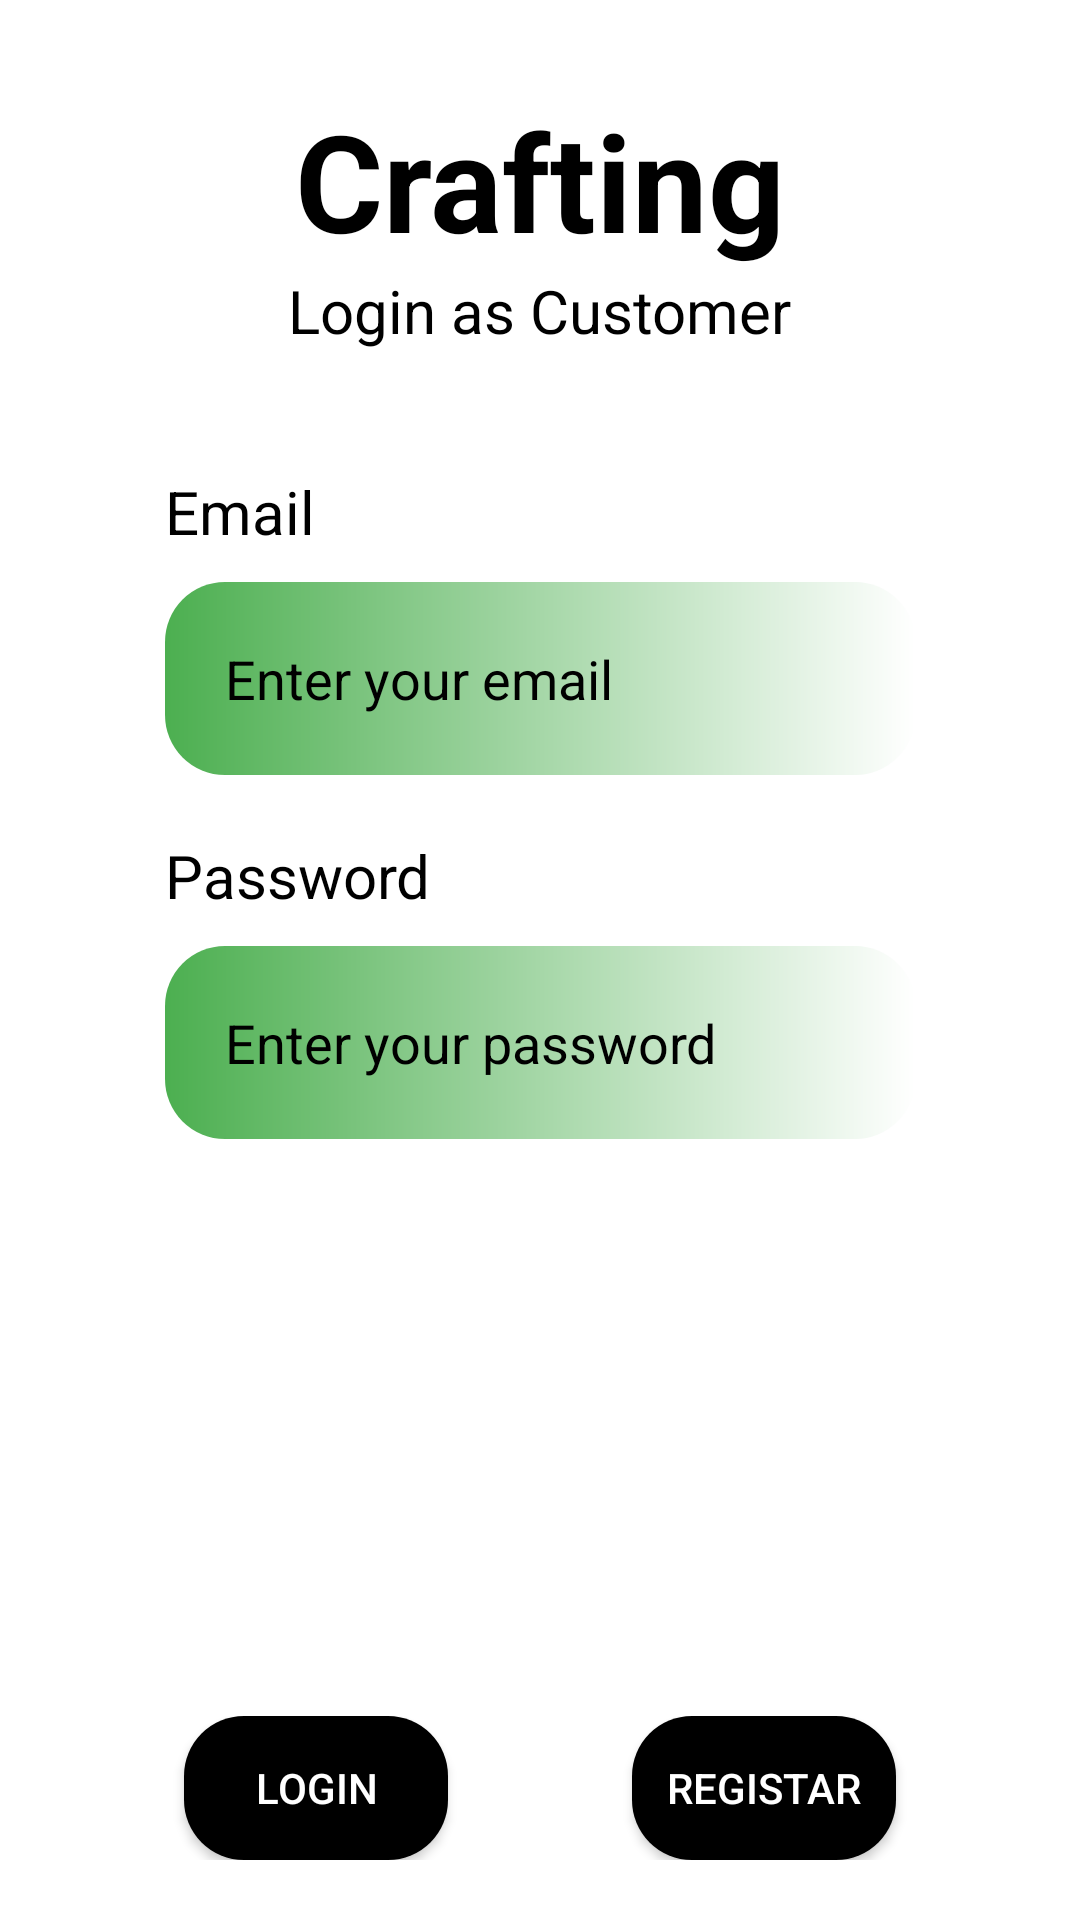

Produce the Android XML layout that renders to this screen, including the resource entries it uses.
<!-- AndroidManifest.xml: application theme Theme.CRAFTERIA -->
<!-- res/layout/activity_loginascustomer.xml -->
<?xml version="1.0" encoding="utf-8"?>
<androidx.constraintlayout.widget.ConstraintLayout
    xmlns:android="http://schemas.android.com/apk/res/android"
    xmlns:app="http://schemas.android.com/apk/res-auto"
    xmlns:tools="http://schemas.android.com/tools"
    android:layout_width="match_parent"
    android:layout_height="match_parent"
    android:background="@color/white"
    tools:context=".Loginascustomer">


    <LinearLayout
        android:id="@+id/loginascustl1"
        android:layout_width="match_parent"
        android:layout_height="wrap_content"

        android:layout_marginTop="30sp"
        android:gravity="center"
        android:orientation="vertical"
        app:layout_constraintEnd_toEndOf="parent"
        app:layout_constraintStart_toStartOf="parent"
        app:layout_constraintTop_toTopOf="parent">


        <TextView
            android:layout_width="wrap_content"
            android:layout_height="wrap_content"
            android:text="@string/app_name"
            android:textColor="@color/black"
            android:textSize="45sp"
            android:textStyle="bold" />

        <TextView
            android:layout_width="wrap_content"
            android:layout_height="wrap_content"
            android:text="@string/login_as_customer"
            android:textColor="@color/black"
            android:textSize="20sp" />


    </LinearLayout>


    <LinearLayout
        android:id="@+id/loginascustl2"
        android:layout_width="wrap_content"
        android:layout_height="wrap_content"

        android:gravity="start"
        android:orientation="vertical"
        android:paddingTop="40sp"

        app:layout_constraintEnd_toEndOf="parent"
        app:layout_constraintStart_toStartOf="parent"
        app:layout_constraintTop_toBottomOf="@+id/loginascustl1">


        <TextView
            android:layout_width="wrap_content"
            android:layout_height="wrap_content"
            android:text="@string/email"
            android:textColor="@color/black"
            android:layout_marginBottom="10sp"
            android:textSize="20sp" />

        <EditText
            android:id="@+id/loginascustemail"
            android:layout_width="250sp"
            android:layout_height="wrap_content"
            android:textColor="@color/black"
            android:textColorHint="@color/black"
            android:padding="20sp"
            android:background="@drawable/gradient"
            android:inputType="textWebEmailAddress"
            android:hint="@string/enter_your_email"
            android:paddingTop="30sp" />


        <TextView
            android:layout_width="wrap_content"
            android:layout_height="wrap_content"
            android:paddingTop="20sp"
            android:text="@string/password"
            android:textColor="@color/black"
            android:layout_marginBottom="10sp"
            android:textSize="20sp" />

        <EditText
            android:id="@+id/loginascustpassword"
            android:layout_width="250sp"
            android:textColor="@color/black"
            android:textColorHint="@color/black"
            android:padding="20sp"
            android:background="@drawable/gradient"
            android:inputType="textPassword"
            android:layout_height="wrap_content"
            android:hint="@string/enter_your_password"
            android:paddingTop="30sp" />


    </LinearLayout>



    <LinearLayout
        android:layout_width="match_parent"
        android:layout_height="wrap_content"

        android:layout_marginBottom="20sp"
        app:layout_constraintBottom_toBottomOf="parent"
        app:layout_constraintEnd_toEndOf="parent"
        app:layout_constraintStart_toStartOf="parent">

        <View
            android:layout_width="0dp"
            android:layout_height="match_parent"
            android:layout_weight="1" />

        <Button
            android:id="@+id/loginascustomer"
            android:layout_width="wrap_content"
            android:layout_height="wrap_content"
            android:backgroundTint="@color/black"
            android:background="@drawable/rounded"
            android:text="@string/login"
            android:textColor="@color/white" />

        <View
            android:layout_width="0dp"
            android:layout_height="match_parent"
            android:layout_weight="1" />

        <Button
            android:id="@+id/registarascustomer"
            android:layout_width="wrap_content"
            android:layout_height="wrap_content"
            android:backgroundTint="@color/black"
            android:background="@drawable/rounded"
            android:text="@string/register"
            android:textColor="@color/white" />

        <View
            android:layout_width="0dp"
            android:layout_height="match_parent"
            android:layout_weight="1" />

    </LinearLayout>


</androidx.constraintlayout.widget.ConstraintLayout>
<!-- resources referenced by this layout -->
<resources>
  <color name="black">#FF000000</color>
  <color name="white">#FFFFFFFF</color>
  <!-- drawable gradient (drawable) -->
  <shape xmlns:android="http://schemas.android.com/apk/res/android"
      android:shape="rectangle">
      <corners android:radius="20dp"/>
      <gradient
          android:startColor="@color/colorPrimary"
          android:endColor="@color/white"
          android:type="linear"
          android:angle="0" />
  </shape>
  <!-- drawable rounded (drawable) -->
  <?xml version="1.0" encoding="utf-8"?>
  <shape xmlns:android="http://schemas.android.com/apk/res/android"
      android:shape="rectangle">
      <corners android:radius="20dp"/>
      <solid android:color="@color/colorPrimary"/>
  </shape>
  <string name="app_name">Crafting</string>
  <string name="email">Email</string>
  <string name="enter_your_email">Enter your email</string>
  <string name="enter_your_password">Enter your password</string>
  <string name="login">Login</string>
  <string name="login_as_customer">Login as Customer</string>
  <string name="password">Password</string>
  <string name="register">Registar</string>
  <style name="Theme.CRAFTERIA" parent="Theme.MaterialComponents.Light.NoActionBar">
          
          <item name="colorPrimary">@color/colorPrimary</item>
          <item name="colorPrimaryVariant">@color/colorPrimaryDark</item>
          <item name="colorOnPrimary">@color/white</item>
          
          <item name="colorSecondary">@color/teal_200</item>
          <item name="colorSecondaryVariant">@color/teal_700</item>
          <item name="colorOnSecondary">@color/black</item>
          
          <item name="android:statusBarColor">?attr/colorPrimaryVariant</item>
          
      </style>
  <color name="colorPrimary">#4CAF50</color>
  <color name="colorPrimaryDark">#388E3C</color>
  <color name="teal_200">#FF03DAC5</color>
  <color name="teal_700">#FF018786</color>
</resources>
